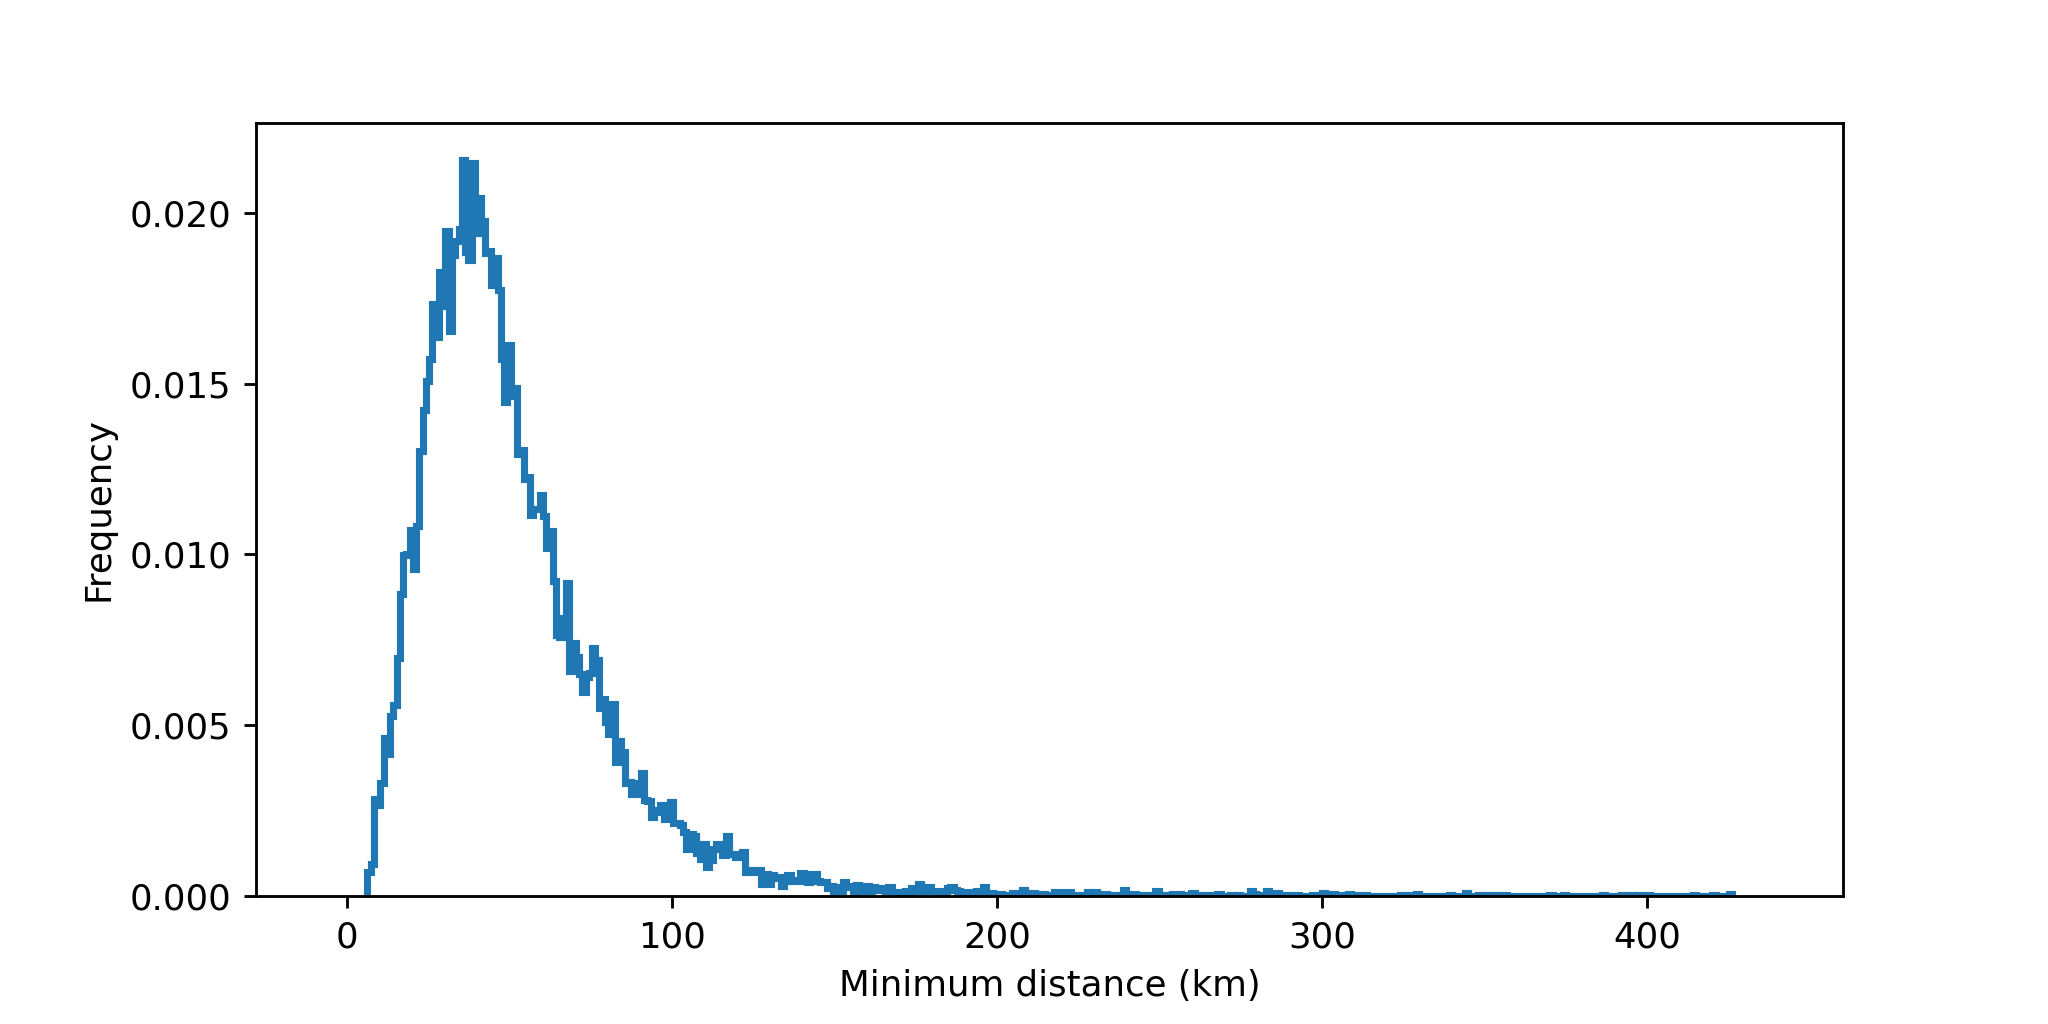

Data behind this chart, as committed beside it:
cell, timestr, mindist
1, 2021-06-05 07:04:32, 31.18
3, 2021-06-05 07:04:32, 31.18
6, 2021-06-05 07:04:32, 128.7
8, 2021-06-05 07:04:32, 187.6
12, 2021-06-05 07:04:32, 196.5
16, 2021-06-05 07:04:32, 57.61
17, 2021-06-05 07:04:32, 219.5
21, 2021-06-05 07:04:32, 176.5
23, 2021-06-05 07:04:32, 192.2
24, 2021-06-05 07:04:32, 168.8
27, 2021-06-05 07:04:32, 36.53
28, 2021-06-05 07:04:32, 125.7
29, 2021-06-05 07:04:32, 45.42
30, 2021-06-05 07:04:32, 45.42
31, 2021-06-05 07:04:32, 36.53
33, 2021-06-05 07:04:32, 69.78
34, 2021-06-05 07:04:32, 23.49
35, 2021-06-05 07:04:32, 33.03
36, 2021-06-05 07:04:32, 69.27
38, 2021-06-05 07:04:32, 23.49
39, 2021-06-05 07:04:32, 63.35
41, 2021-06-05 07:04:32, 42.91
43, 2021-06-05 07:04:32, 43.15
44, 2021-06-05 07:04:32, 100.7
45, 2021-06-05 07:04:32, 100.7
46, 2021-06-05 07:04:32, 58.38
47, 2021-06-05 07:04:32, 26.72
48, 2021-06-05 07:04:32, 26.72
49, 2021-06-05 07:04:32, 84.43
50, 2021-06-05 07:04:32, 101.9
52, 2021-06-05 07:04:32, 92.48
54, 2021-06-05 07:04:32, 57.02
55, 2021-06-05 07:04:32, 281.5
56, 2021-06-05 07:04:32, 221.9
57, 2021-06-05 07:04:32, 128.1
59, 2021-06-05 07:04:32, 187.1
61, 2021-06-05 07:04:32, 386.6
63, 2021-06-05 07:04:32, 54.71
68, 2021-06-05 07:04:32, 47.94
69, 2021-06-05 07:04:32, 167.5
70, 2021-06-05 07:04:32, 38.07
71, 2021-06-05 07:04:32, 105.5
74, 2021-06-05 07:04:32, 38.39
75, 2021-06-05 07:04:32, 68.61
76, 2021-06-05 07:04:32, 60.7
77, 2021-06-05 07:04:32, 57.61
78, 2021-06-05 07:04:32, 73.98
79, 2021-06-05 07:04:32, 51.05
80, 2021-06-05 07:04:32, 48.57
81, 2021-06-05 07:04:32, 71.38
84, 2021-06-05 07:04:32, 48.57
85, 2021-06-05 07:04:32, 19.14
86, 2021-06-05 07:04:32, 19.14
87, 2021-06-05 07:04:32, 66.5
88, 2021-06-05 07:04:32, 57.55
89, 2021-06-05 07:04:32, 70.9
90, 2021-06-05 07:04:32, 102.9
91, 2021-06-05 07:04:32, 67.97
93, 2021-06-05 07:04:32, 48.58
94, 2021-06-05 07:04:32, 32.5
... 31,431 more rows
